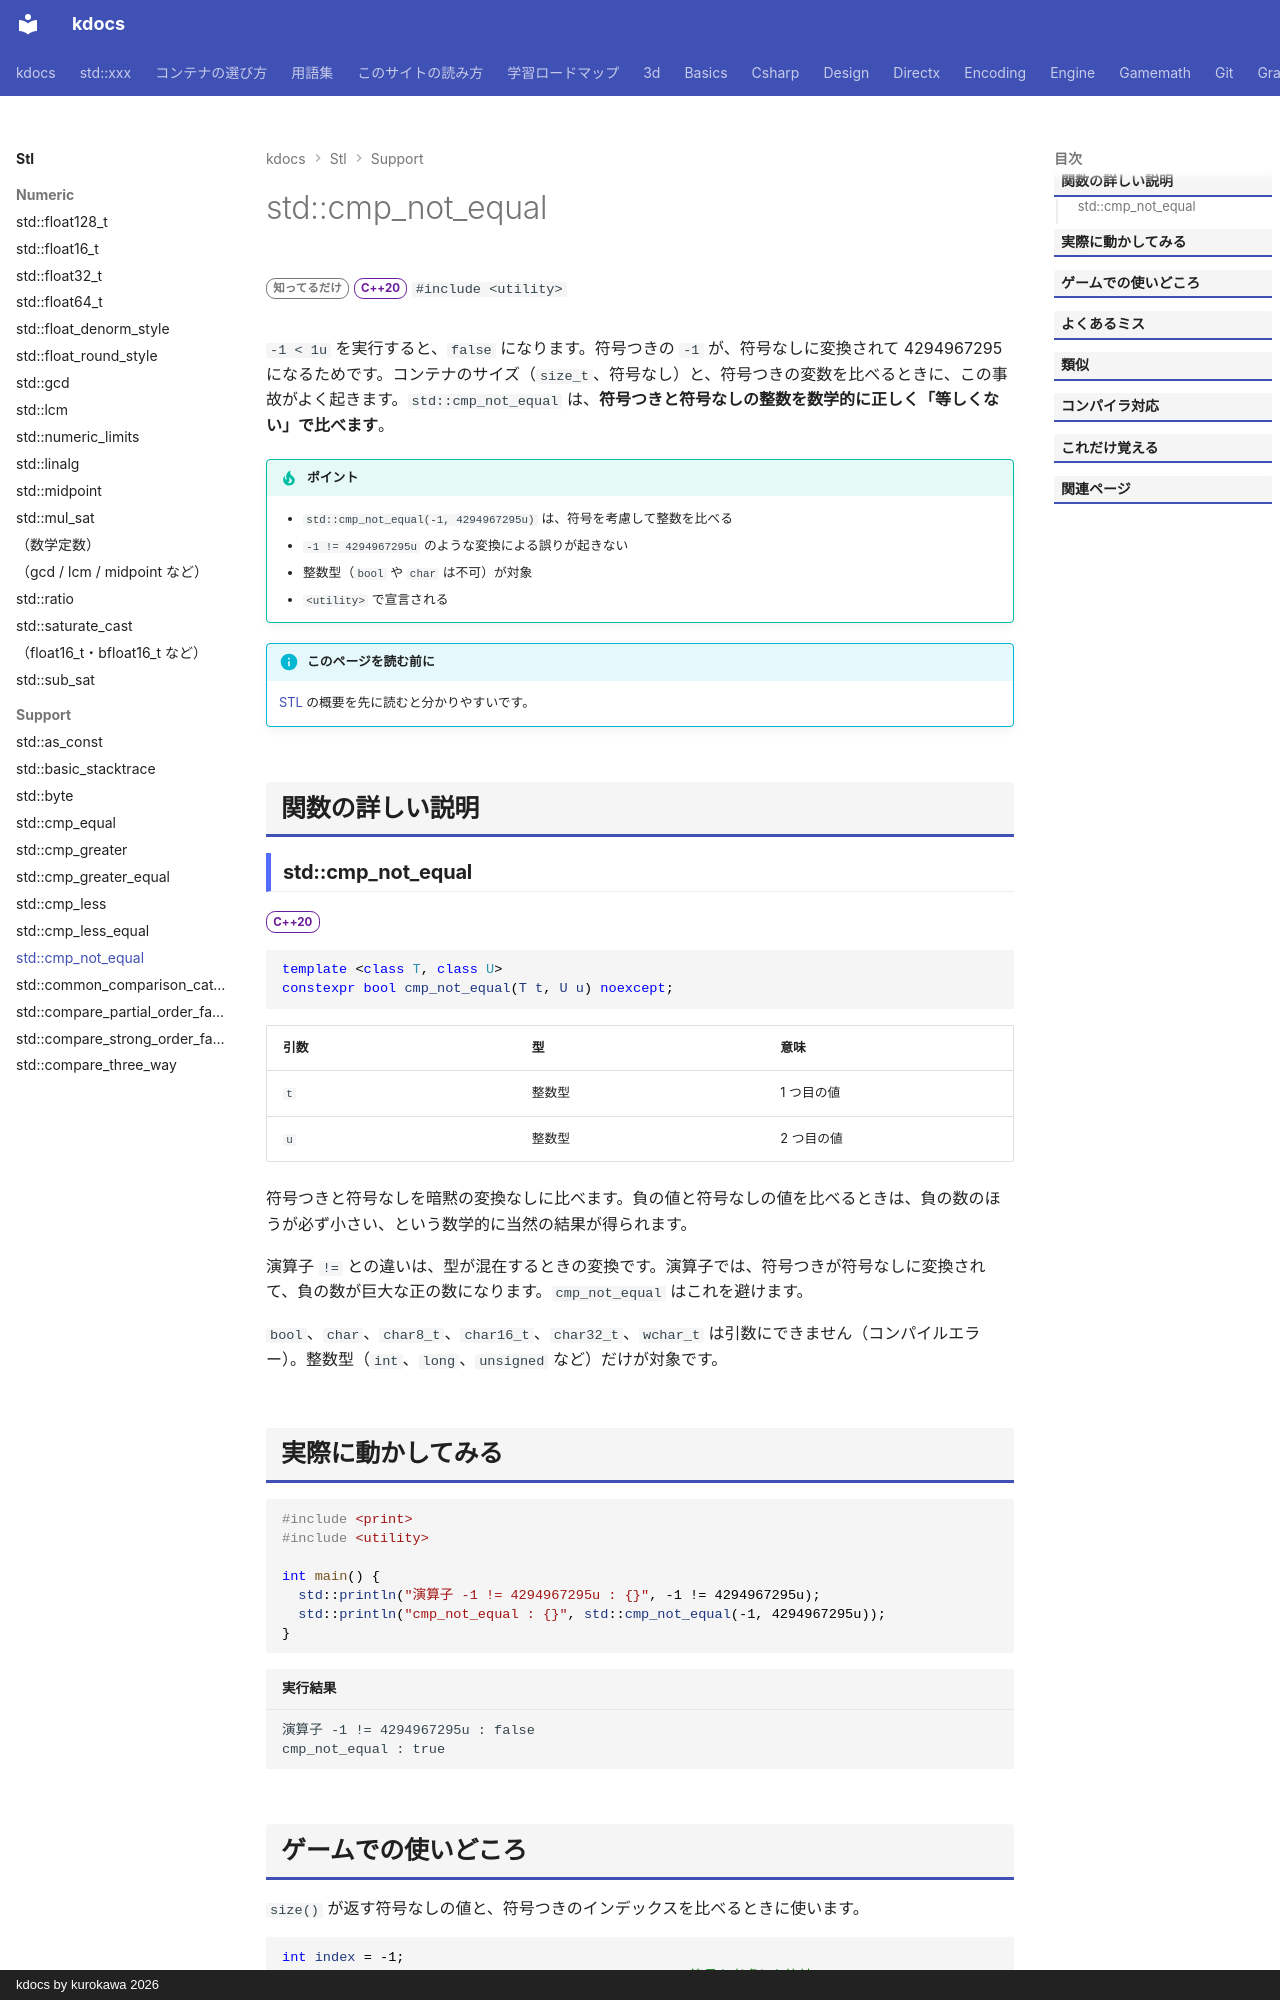

repository: qwzxdf/kdocs · page: stl/support/cmp_not_equal/index.html · generator: mkdocs · copyright: kdocs by kurokawa 2026

---
title: std::cmp_not_equal
summary: "符号付きと符号なしの整数を、安全に `!=` で比べる。"
order: 900
group: 小さな便利機能（<utility>）
tags:
  - 型・言語サポート
---

# std::cmp_not_equal

<div class="page-badges" markdown>
<span class="rank rank-rare">知ってるだけ</span>
<span class="ver ver-20">C++20</span>
`#include <utility>`
</div>

`-1 < 1u` を実行すると、`false` になります。符号つきの `-1` が、符号なしに変換されて 4294967295 になるためです。コンテナのサイズ（`size_t`、符号なし）と、符号つきの変数を比べるときに、この事故がよく起きます。`std::cmp_not_equal` は、<strong>符号つきと符号なしの整数を数学的に正しく「等しくない」で比べます</strong>。

!!! tip "ポイント"
    - `std::cmp_not_equal(-1, 4294967295u)` は、符号を考慮して整数を比べる
    - `-1 != 4294967295u` のような変換による誤りが起きない
    - 整数型（`bool` や `char` は不可）が対象
    - `<utility>` で宣言される

!!! info "このページを読む前に"
    [STL](../index.md) の概要を先に読むと分かりやすいです。

## 関数の詳しい説明

### std::cmp_not_equal {#cmp_not_equal}

<span class="ver ver-20">C++20</span>

```cpp
template <class T, class U>
constexpr bool cmp_not_equal(T t, U u) noexcept;
```

| 引数 | 型 | 意味 |
| --- | --- | --- |
| `t` | 整数型 | 1 つ目の値 |
| `u` | 整数型 | 2 つ目の値 |

符号つきと符号なしを暗黙の変換なしに比べます。負の値と符号なしの値を比べるときは、負の数のほうが必ず小さい、という数学的に当然の結果が得られます。

演算子 `!=` との違いは、型が混在するときの変換です。演算子では、符号つきが符号なしに変換されて、負の数が巨大な正の数になります。`cmp_not_equal` はこれを避けます。

`bool`、`char`、`char8_t`、`char16_t`、`char32_t`、`wchar_t` は引数にできません（コンパイルエラー）。整数型（`int`、`long`、`unsigned` など）だけが対象です。
